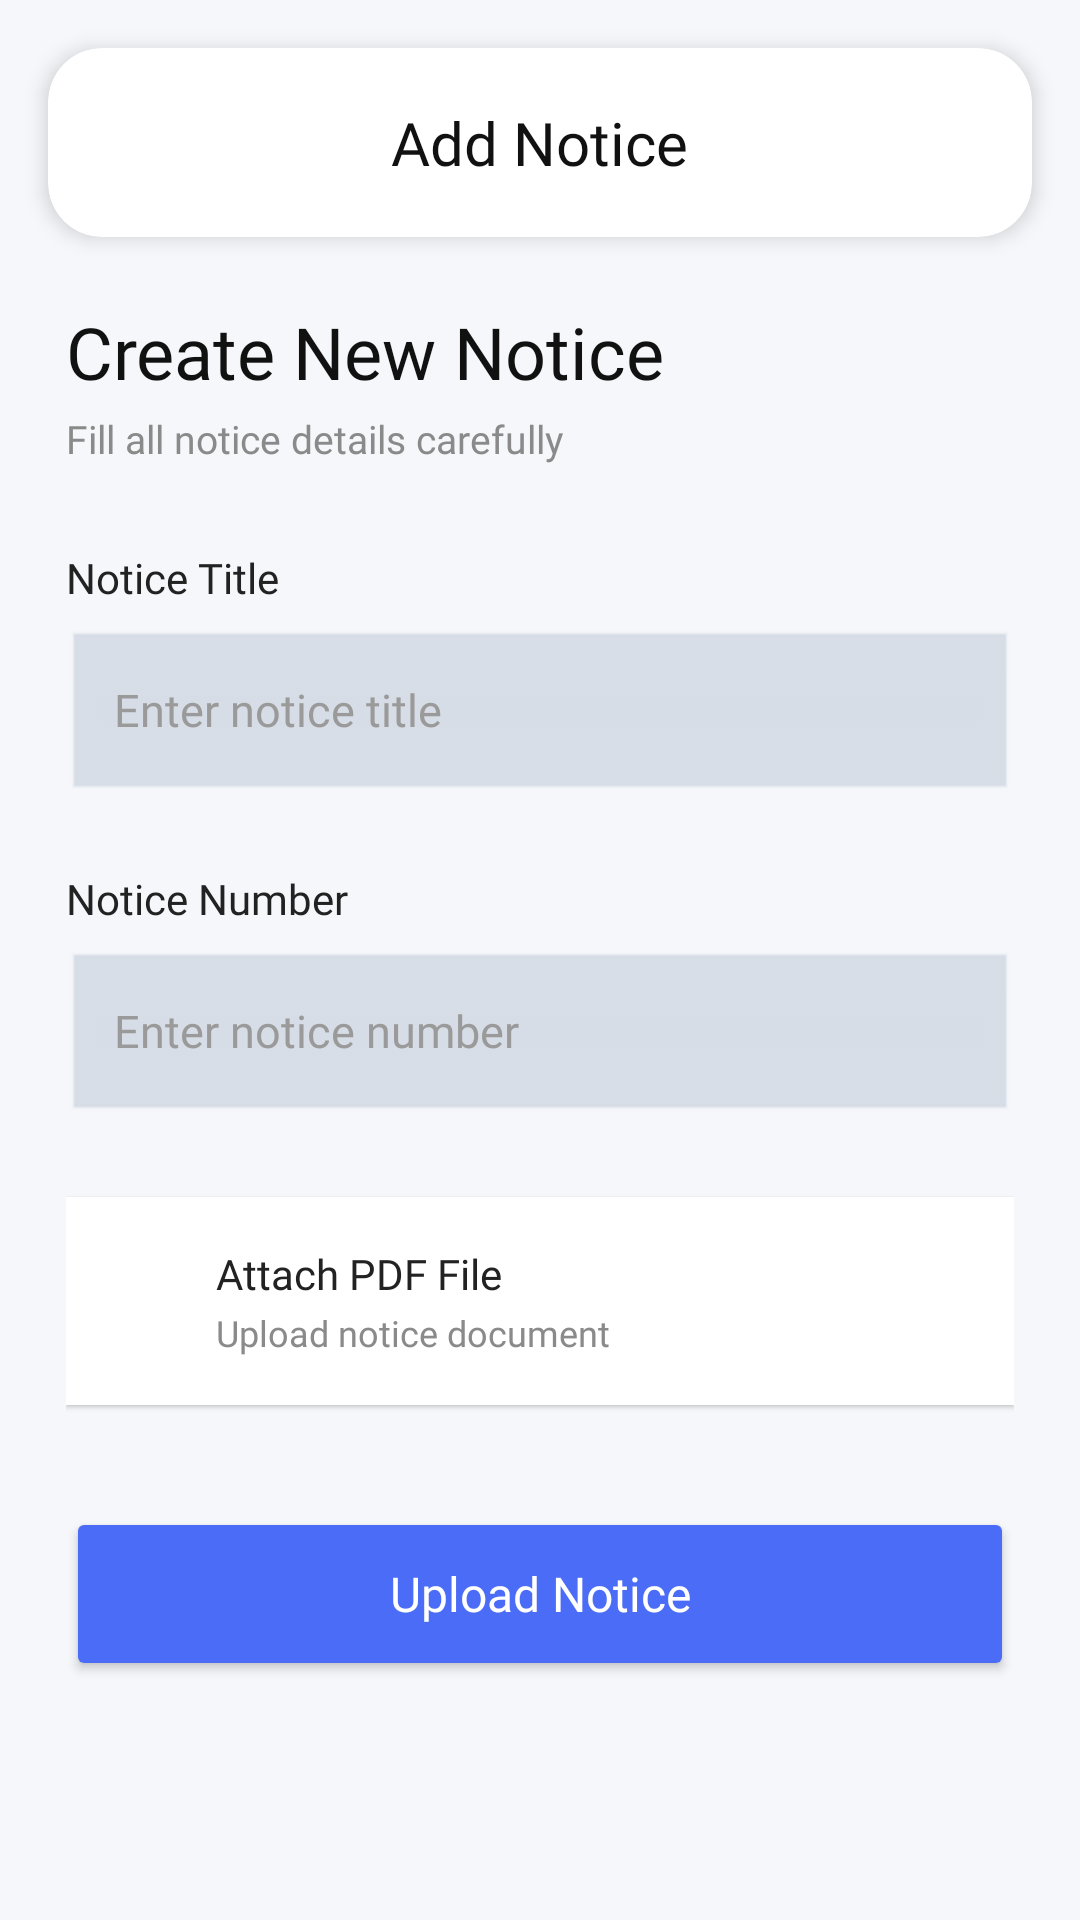

Write the Android layout XML for this screen, with the resource values it uses.
<!-- AndroidManifest.xml: application theme Theme.LMSKotlin -->
<!-- res/layout/activity_add_notice.xml -->
<?xml version="1.0" encoding="utf-8"?>
<androidx.constraintlayout.widget.ConstraintLayout
    xmlns:android="http://schemas.android.com/apk/res/android"
    xmlns:app="http://schemas.android.com/apk/res-auto"
    xmlns:tools="http://schemas.android.com/tools"
    android:layout_width="match_parent"
    android:layout_height="match_parent"
    android:background="#F5F7FA"
    tools:context=".AddNoticeActivity">

    
    <androidx.cardview.widget.CardView
        android:id="@+id/toolbarCard"
        android:layout_width="0dp"
        android:layout_height="wrap_content"
        android:layout_marginStart="16dp"
        android:layout_marginTop="16dp"
        android:layout_marginEnd="16dp"
        app:cardBackgroundColor="@android:color/white"
        app:cardCornerRadius="18dp"
        app:cardElevation="4dp"
        app:layout_constraintEnd_toEndOf="parent"
        app:layout_constraintStart_toStartOf="parent"
        app:layout_constraintTop_toTopOf="parent">

        <RelativeLayout
            android:layout_width="match_parent"
            android:layout_height="wrap_content"
            android:padding="18dp">

            <ImageView
                android:id="@+id/backBtn"
                android:layout_width="24dp"
                android:layout_height="24dp"
                android:layout_alignParentStart="true"
                android:layout_centerVertical="true"
                android:padding="2dp"
                android:src="@drawable/ic_back_black"
                app:tint="#222222" />

            <TextView
                android:id="@+id/noticeTv"
                android:layout_width="wrap_content"
                android:layout_height="wrap_content"
                android:layout_centerInParent="true"
                android:fontFamily="@font/segoe_ui_bold"
                android:text="Add Notice"
                android:textColor="#111111"
                android:textSize="20sp" />

            <ImageView
                android:id="@+id/pdfBtn"
                android:layout_width="24dp"
                android:layout_height="24dp"
                android:layout_alignParentEnd="true"
                android:layout_centerVertical="true"
                android:padding="2dp"
                android:src="@drawable/ic_pdf_ttachment_white"
                app:tint="#222222" />

        </RelativeLayout>

    </androidx.cardview.widget.CardView>

    
    <androidx.core.widget.NestedScrollView
        android:id="@+id/scrollView"
        android:layout_width="0dp"
        android:layout_height="0dp"
        android:fillViewport="true"
        app:layout_constraintTop_toBottomOf="@id/toolbarCard"
        app:layout_constraintBottom_toBottomOf="parent"
        app:layout_constraintStart_toStartOf="parent"
        app:layout_constraintEnd_toEndOf="parent">

        <LinearLayout
            android:layout_width="match_parent"
            android:layout_height="wrap_content"
            android:orientation="vertical"
            android:padding="22dp">

            
            <TextView
                android:layout_width="wrap_content"
                android:layout_height="wrap_content"
                android:fontFamily="@font/segoe_ui_bold"
                android:text="Create New Notice"
                android:textColor="#111111"
                android:textSize="24sp" />

            <TextView
                android:layout_width="wrap_content"
                android:layout_height="wrap_content"
                android:layout_marginTop="4dp"
                android:fontFamily="@font/seg_ui_semibold"
                android:text="Fill all notice details carefully"
                android:textColor="#8A8A8A"
                android:textSize="13sp" />

            
            <TextView
                android:layout_width="wrap_content"
                android:layout_height="wrap_content"
                android:layout_marginTop="28dp"
                android:fontFamily="@font/segoe_ui_bold"
                android:text="Notice Title"
                android:textColor="#222222"
                android:textSize="14sp" />

            <EditText
                android:id="@+id/noticeTitleEt"
                android:layout_width="match_parent"
                android:layout_height="58dp"
                android:layout_marginTop="8dp"
                android:backgroundTint="#D6DCE5"
                android:background="@android:drawable/edit_text"
                android:fontFamily="@font/seg_ui_semibold"
                android:hint="Enter notice title"
                android:imeOptions="actionNext"
                android:inputType="textCapWords"
                android:paddingStart="16dp"
                android:paddingEnd="16dp"
                android:textColor="#111111"
                android:textColorHint="#9A9A9A"
                android:textSize="15sp" />

            
            <TextView
                android:layout_width="wrap_content"
                android:layout_height="wrap_content"
                android:layout_marginTop="22dp"
                android:fontFamily="@font/segoe_ui_bold"
                android:text="Notice Number"
                android:textColor="#222222"
                android:textSize="14sp" />

            <EditText
                android:id="@+id/noticeNoEt"
                android:layout_width="match_parent"
                android:layout_height="58dp"
                android:layout_marginTop="8dp"
                android:backgroundTint="#D6DCE5"
                android:background="@android:drawable/edit_text"
                android:fontFamily="@font/seg_ui_semibold"
                android:hint="Enter notice number"
                android:imeOptions="actionDone"
                android:inputType="text"
                android:paddingStart="16dp"
                android:paddingEnd="16dp"
                android:textColor="#111111"
                android:textColorHint="#9A9A9A"
                android:textSize="15sp" />

            
            <LinearLayout
                android:layout_width="match_parent"
                android:layout_height="wrap_content"
                android:layout_marginTop="24dp"
                android:background="#FFFFFF"
                android:elevation="1dp"
                android:gravity="center_vertical"
                android:orientation="horizontal"
                android:padding="16dp">

                <ImageView
                    android:layout_width="22dp"
                    android:layout_height="22dp"
                    android:src="@drawable/ic_pdf_ttachment_white"
                    app:tint="#E53935" />

                <LinearLayout
                    android:layout_width="wrap_content"
                    android:layout_height="wrap_content"
                    android:layout_marginStart="12dp"
                    android:orientation="vertical">

                    <TextView
                        android:layout_width="wrap_content"
                        android:layout_height="wrap_content"
                        android:fontFamily="@font/segoe_ui_bold"
                        android:text="Attach PDF File"
                        android:textColor="#222222"
                        android:textSize="14sp" />

                    <TextView
                        android:layout_width="wrap_content"
                        android:layout_height="wrap_content"
                        android:layout_marginTop="2dp"
                        android:fontFamily="@font/seg_ui_semibold"
                        android:text="Upload notice document"
                        android:textColor="#8A8A8A"
                        android:textSize="12sp" />

                </LinearLayout>

            </LinearLayout>

            
            <Button
                android:id="@+id/uploadNoticeBtn"
                android:layout_width="match_parent"
                android:layout_height="58dp"
                android:layout_marginTop="34dp"
                android:backgroundTint="#4A6CF7"
                android:fontFamily="@font/segoe_ui_bold"
                android:text="Upload Notice"
                android:textAllCaps="false"
                android:textColor="@android:color/white"
                android:textSize="16sp" />

        </LinearLayout>

    </androidx.core.widget.NestedScrollView>

    
    <androidx.cardview.widget.CardView
        android:id="@+id/progressBar"
        android:layout_width="80dp"
        android:layout_height="80dp"
        android:visibility="gone"
        app:cardBackgroundColor="@android:color/white"
        app:cardCornerRadius="20dp"
        app:cardElevation="8dp"
        app:layout_constraintBottom_toBottomOf="parent"
        app:layout_constraintEnd_toEndOf="parent"
        app:layout_constraintStart_toStartOf="parent"
        app:layout_constraintTop_toTopOf="parent">

        <ProgressBar
            android:layout_width="40dp"
            android:layout_height="40dp"
            android:layout_gravity="center" />

    </androidx.cardview.widget.CardView>

</androidx.constraintlayout.widget.ConstraintLayout>
<!-- resources referenced by this layout -->
<resources>
  <style name="Theme.LMSKotlin" parent="Theme.MaterialComponents.DayNight.NoActionBar">
          
          <item name="colorPrimary">@color/colorPrimary</item>
          <item name="colorPrimaryVariant">@color/colorPrimary</item>
          <item name="colorOnPrimary">@color/white</item>
          
          <item name="colorSecondary">@color/colorPrimary</item>
          <item name="colorSecondaryVariant">@color/colorPrimary</item>
          <item name="colorOnSecondary">@color/black</item>
          
          <item name="android:statusBarColor">?attr/colorPrimaryVariant</item>
          
      </style>
  <color name="colorPrimary">#0d6efd</color>
  <color name="white">#FFFFFFFF</color>
  <color name="black">#FF000000</color>
</resources>
